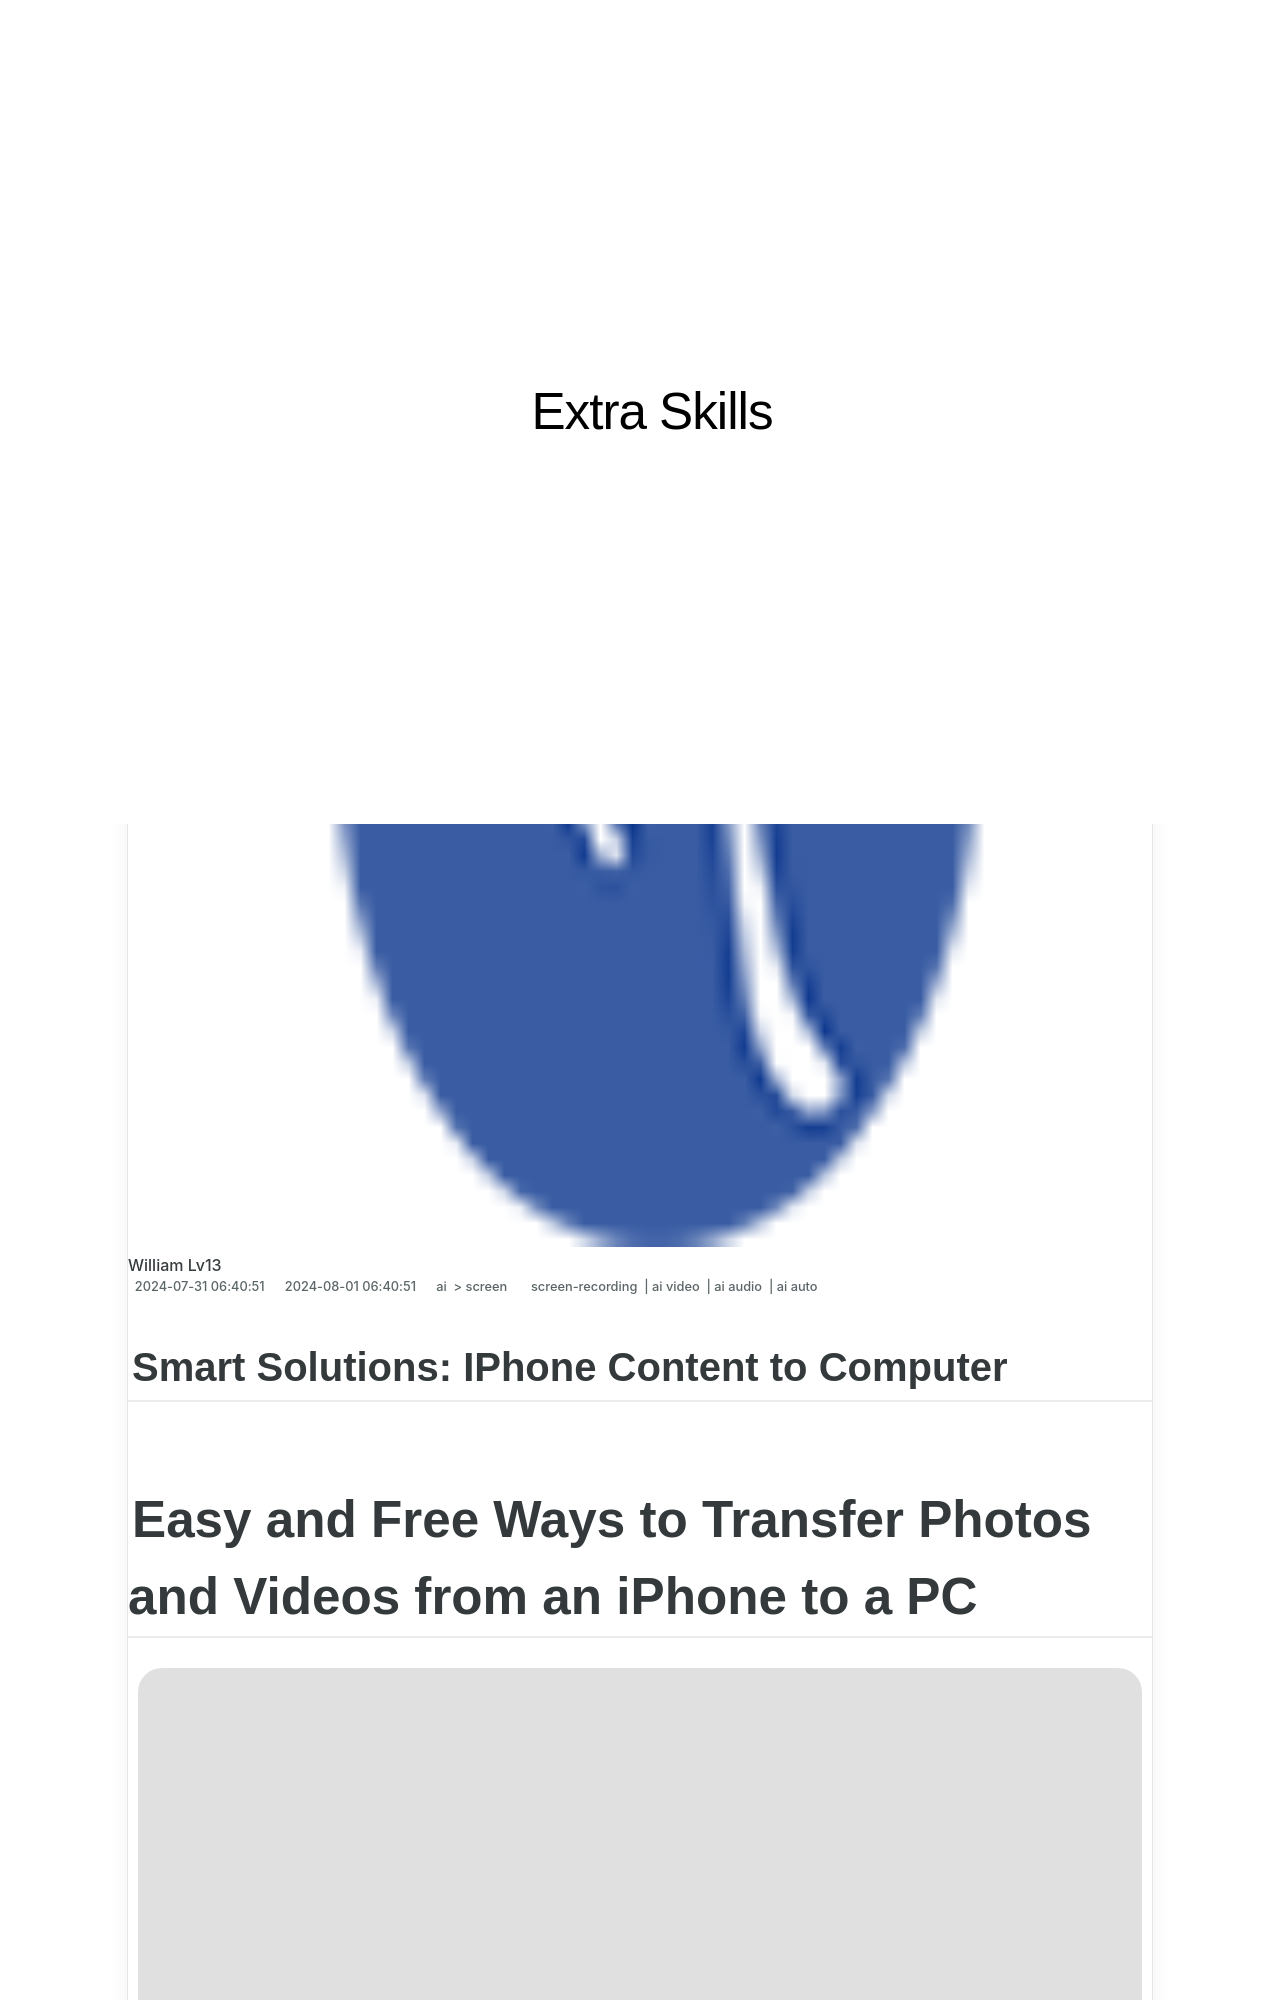

repository: techidaily/site-extra-skills · page: 2024-approved-smart-solutions-iphone-content-to-computer/index.html · generator: jekyll

---
title: "\"2024 Approved  Smart Solutions  IPhone Content to Computer\""
date: 2024-07-31T06:40:51.158Z
updated: 2024-08-01T06:40:51.158Z
tags: 
  - screen-recording
  - ai video
  - ai audio
  - ai auto
categories: 
  - ai
  - screen
description: "\"This Article Describes 2024 Approved: Smart Solutions: IPhone Content to Computer\""
excerpt: "\"This Article Describes 2024 Approved: Smart Solutions: IPhone Content to Computer\""
keywords: "\"IPhone-PC Integration,IPhone File Transfer,IPhonesync PC,Mobile to PC Sync,IPhone Content Import,IOS Device DataSync,IPhone to Computer Sync\""
thumbnail: https://www.lifewire.com/thmb/IVUFCsNZuNwq-xRb7upOLePnGRs=/400x300/filters:no_upscale():max_bytes(150000):strip_icc()/GettyImages-535072327-57b25f5d3df78cd39c8469c6.jpg
---

## Smart Solutions: IPhone Content to Computer

# Easy and Free Ways to Transfer Photos and Videos from an iPhone to a PC

![author avatar](https://images.wondershare.com/filmora/article-images/ollie-mattison.jpg)
